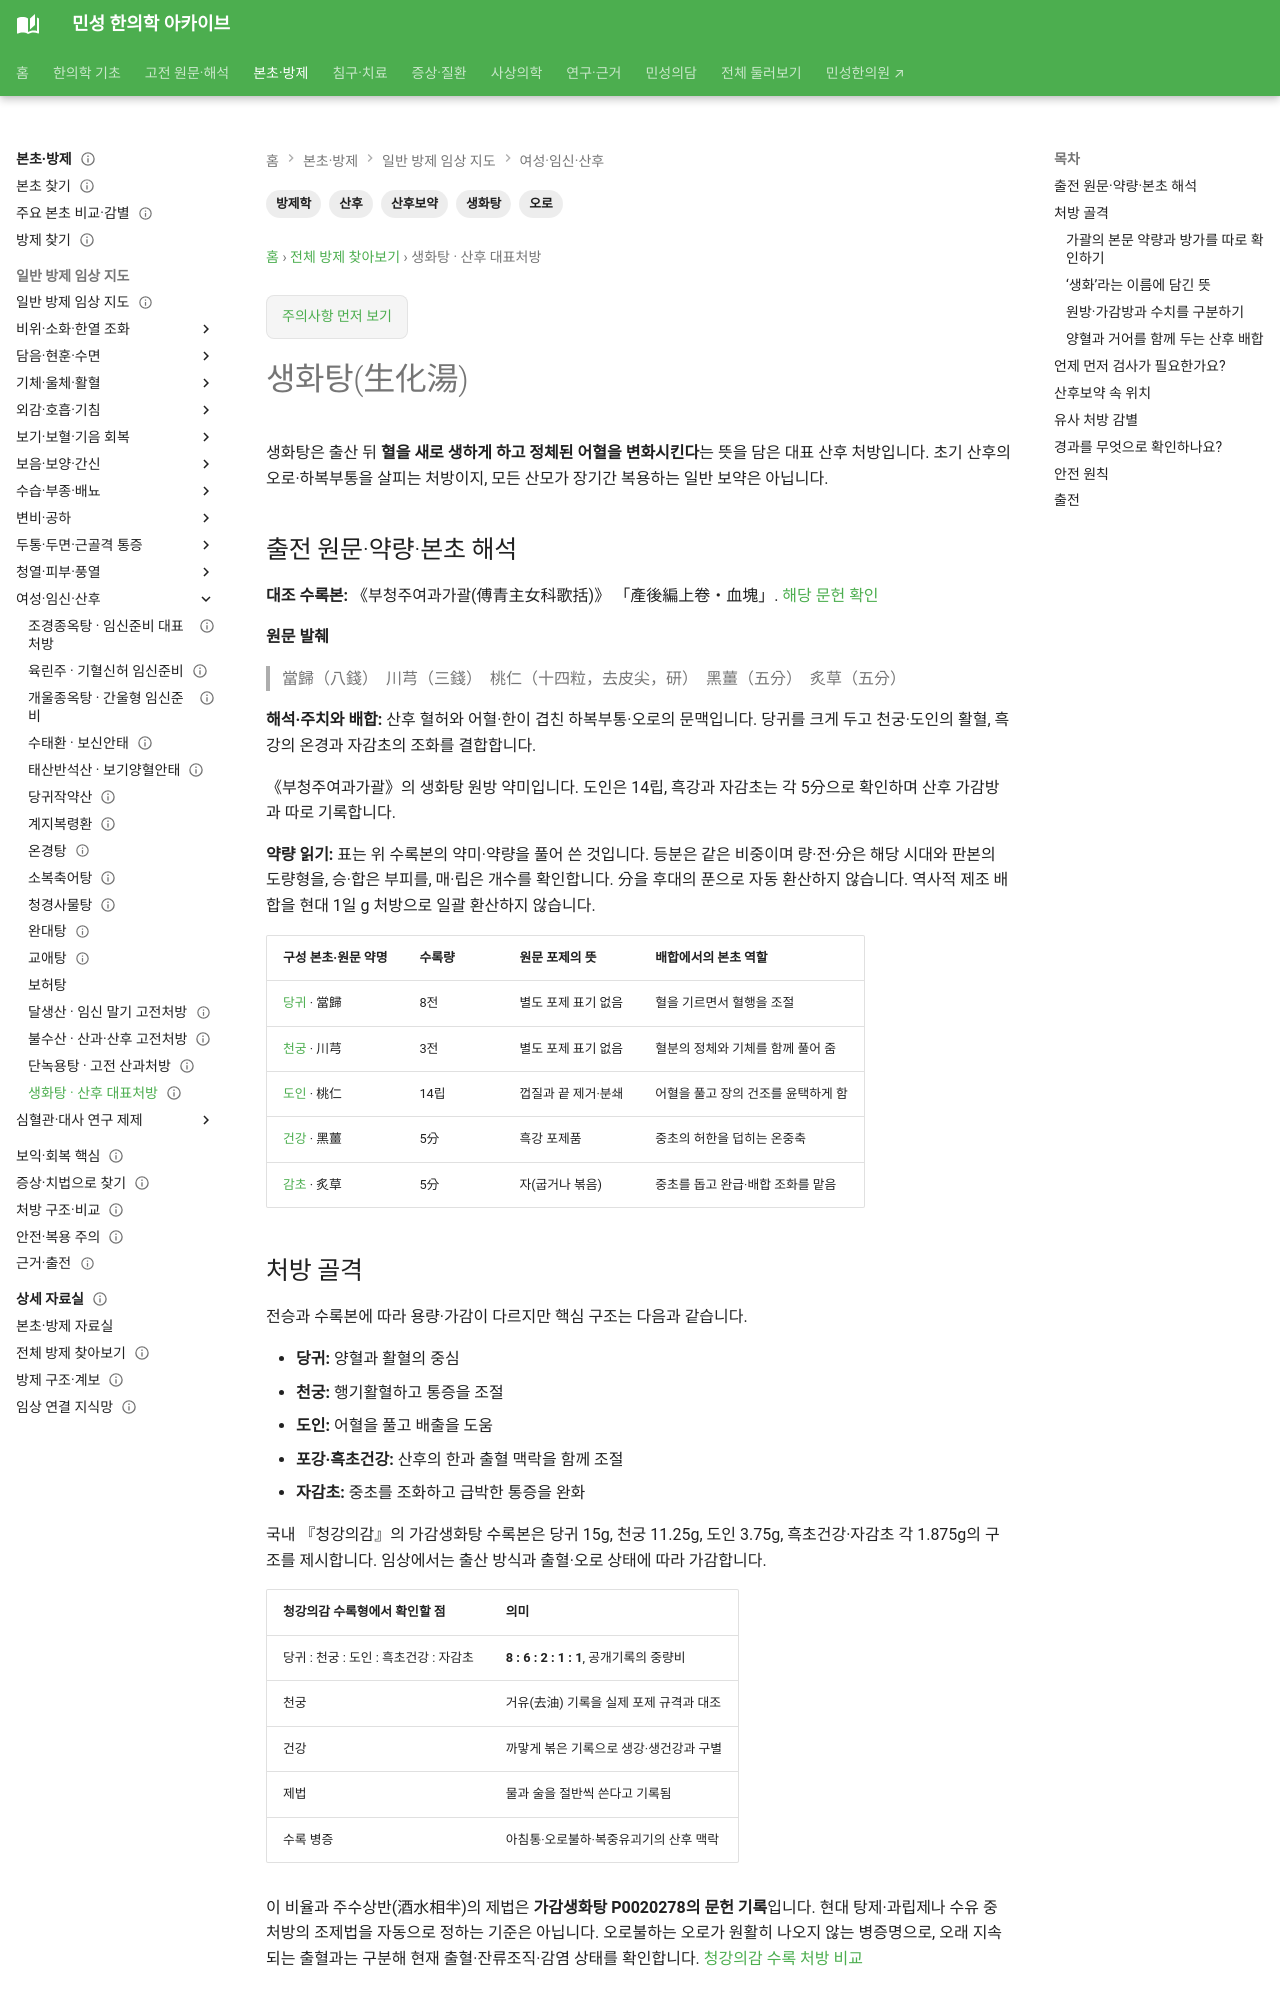

repository: joowon1111/minseong-korean-medicine-wiki · page: formulas/saenghwa-tang/index.html · generator: mkdocs

---
title: 생화탕(生化湯)
description: 생화탕의 당귀·천궁·도인·포강·감초 구조와 출산 뒤 오로·어혈·하복부통에서의 감별 및 안전 원칙을 정리합니다.
tags: [방제학, 생화탕, 산후, 오로, 산후보약]
status: 검토완료
last_reviewed: 2026-09-17
---

# 생화탕(生化湯)

생화탕은 출산 뒤 **혈을 새로 생하게 하고 정체된 어혈을 변화시킨다**는 뜻을 담은 대표 산후 처방입니다. 초기 산후의 오로·하복부통을 살피는 처방이지, 모든 산모가 장기간 복용하는 일반 보약은 아닙니다.

## 출전 원문·약량·본초 해석 {#source-dose-original}

**대조 수록본:** 《부청주여과가괄(傅青主女科歌括)》 「產後編上卷・血塊」. [해당 문헌 확인](https://jicheng.tw/tcm/book/傅青主女科歌括/index.html)

**원문 발췌**

> 當歸（八錢）　川芎（三錢）　桃仁（十四粒，去皮尖，研）　黑薑（五分）　炙草（五分）

**해석·주치와 배합:** 산후 혈허와 어혈·한이 겹친 하복부통·오로의 문맥입니다. 당귀를 크게 두고 천궁·도인의 활혈, 흑강의 온경과 자감초의 조화를 결합합니다.

《부청주여과가괄》의 생화탕 원방 약미입니다. 도인은 14립, 흑강과 자감초는 각 5分으로 확인하며 산후 가감방과 따로 기록합니다.

**약량 읽기:** 표는 위 수록본의 약미·약량을 풀어 쓴 것입니다. 등분은 같은 비중이며 량·전·分은 해당 시대와 판본의 도량형을, 승·합은 부피를, 매·립은 개수를 확인합니다. 分을 후대의 푼으로 자동 환산하지 않습니다. 역사적 제조 배합을 현대 1일 g 처방으로 일괄 환산하지 않습니다.

| 구성 본초·원문 약명 | 수록량 | 원문 포제의 뜻 | 배합에서의 본초 역할 |
|---|---|---|---|
| [당귀](../herbs/angelica.md) · 當歸 | 8전 | 별도 포제 표기 없음 | 혈을 기르면서 혈행을 조절 |
| [천궁](../herbs/chuanxiong.md) · 川芎 | 3전 | 별도 포제 표기 없음 | 혈분의 정체와 기체를 함께 풀어 줌 |
| [도인](../herbs/peach-kernel.md) · 桃仁 | 14립 | 껍질과 끝 제거·분쇄 | 어혈을 풀고 장의 건조를 윤택하게 함 |
| [건강](../herbs/dried-ginger.md) · 黑薑 | 5分 | 흑강 포제품 | 중초의 허한을 덥히는 온중축 |
| [감초](../herbs/licorice.md) · 炙草 | 5分 | 자(굽거나 볶음) | 중초를 돕고 완급·배합 조화를 맡음 |
